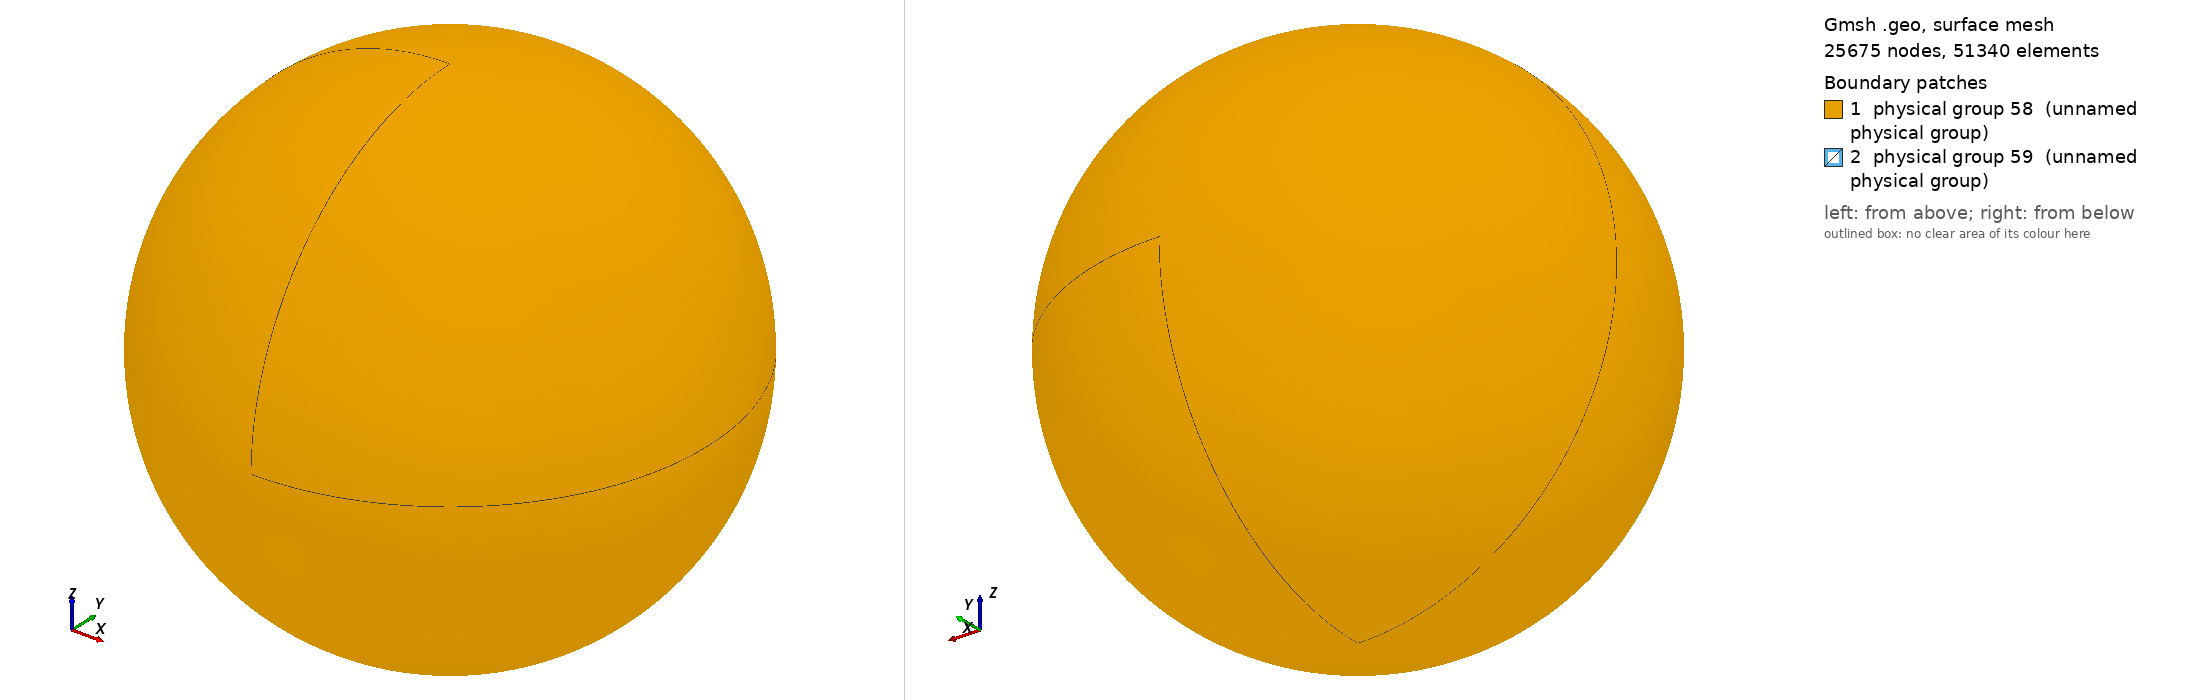

Gmsh geometry script, surface-meshed: 25675 nodes, 51340 surface elements. Boundary patches (legend numbers): 1 physical group 58 (unnamed physical group), 2 physical group 59 (unnamed physical group). Left view from above one corner, right view from below the opposite corner. Legend entries are the model's physical surfaces. The drawing asked Gmsh for element sizes between 1% and 20% of the model's largest extent; the script's own settings can give other sizes.

=== sphere_in_sphere_res5.geo (drawn) ===
ro = 1;			// outer radius
ri = 0.2;		// inner radius
reso = 0.025;	// outer resolution
resi = reso/5;	// inner resolution

// Center
Point(1) = {0, 0, 0, reso};

// Outer sphere
Point(2) = {ro, 0, 0, reso};
Point(3) = {0, ro, 0, reso};
Point(4) = {0, 0, ro, reso};
Point(5) = {-ro, 0, 0, reso};
Point(6) = {0, -ro, 0, reso};
Point(7) = {0, 0, -ro, reso};

// Inner sphere
Point(8) = {ri, 0, 0, resi};
Point(9) = {0, ri, 0, resi};
Point(10) = {0, 0, ri, resi};
Point(11) = {-ri, 0, 0, resi};
Point(12) = {0, -ri, 0, resi};
Point(13) = {0, 0, -ri, resi};

// Outer sphere
Circle(1) = {3, 1, 2};
Circle(2) = {2, 1, 6};
Circle(3) = {6, 1, 5};
Circle(4) = {5, 1, 3};
Circle(5) = {3, 1, 7};
Circle(6) = {7, 1, 6};
Circle(7) = {6, 1, 4};
Circle(8) = {4, 1, 3};
Circle(9) = {2, 1, 4};
Circle(10) = {4, 1, 5};
Circle(11) = {5, 1, 7};
Circle(12) = {7, 1, 2};

// Inner sphere
Circle(13) = {12, 1, 10};
Circle(14) = {10, 1, 9};
Circle(15) = {9, 1, 13};
Circle(16) = {13, 1, 12};
Circle(17) = {10, 1, 8};
Circle(18) = {8, 1, 13};
Circle(19) = {13, 1, 11};
Circle(20) = {11, 1, 10};
Circle(21) = {9, 1, 8};
Circle(22) = {8, 1, 12};
Circle(23) = {12, 1, 11};
Circle(24) = {11, 1, 9};

// Outer sphere
Line Loop(25) = {8, 1, 9};
Ruled Surface(26) = {25};
Line Loop(27) = {1, -12, -5};
Ruled Surface(28) = {27};
Line Loop(29) = {11, -5, -4};
Ruled Surface(30) = {29};
Line Loop(31) = {4, -8, 10};
Ruled Surface(32) = {31};
Line Loop(34) = {10, -3, 7};
Ruled Surface(35) = {34};
Line Loop(36) = {7, -9, 2};
Ruled Surface(37) = {36};
Line Loop(38) = {2, -6, 12};
Ruled Surface(39) = {38};
Line Loop(40) = {11, 6, 3};
Ruled Surface(41) = {40};

// Inner sphere
Line Loop(42) = {20, 14, -24};
Ruled Surface(43) = {42};
Line Loop(44) = {14, 21, -17};
Ruled Surface(45) = {44};
Line Loop(46) = {21, 18, -15};
Ruled Surface(47) = {46};
Line Loop(48) = {15, 19, 24};
Ruled Surface(49) = {48};
Line Loop(50) = {19, -23, -16};
Ruled Surface(51) = {50};
Line Loop(52) = {16, -22, 18};
Ruled Surface(53) = {52};
Line Loop(54) = {22, 13, 17};
Ruled Surface(55) = {54};
Line Loop(56) = {13, -20, -23};
Ruled Surface(57) = {56};

// Outer sphere
Physical Surface(58) = {32, 26, 28, 30, 41, 35, 37, 39};

// Inner sphere
Physical Surface(59) = {45, 47, 49, 43, 51, 55, 53, 57};

// Interior Volume
Surface Loop(60) = {45, 43, 57, 55, 53, 51, 49, 47};
Surface Loop(61) = {32, 30, 41, 39, 37, 35, 26, 28};
Volume(62) = {60, 61};
Physical Volume(63) = {62};
